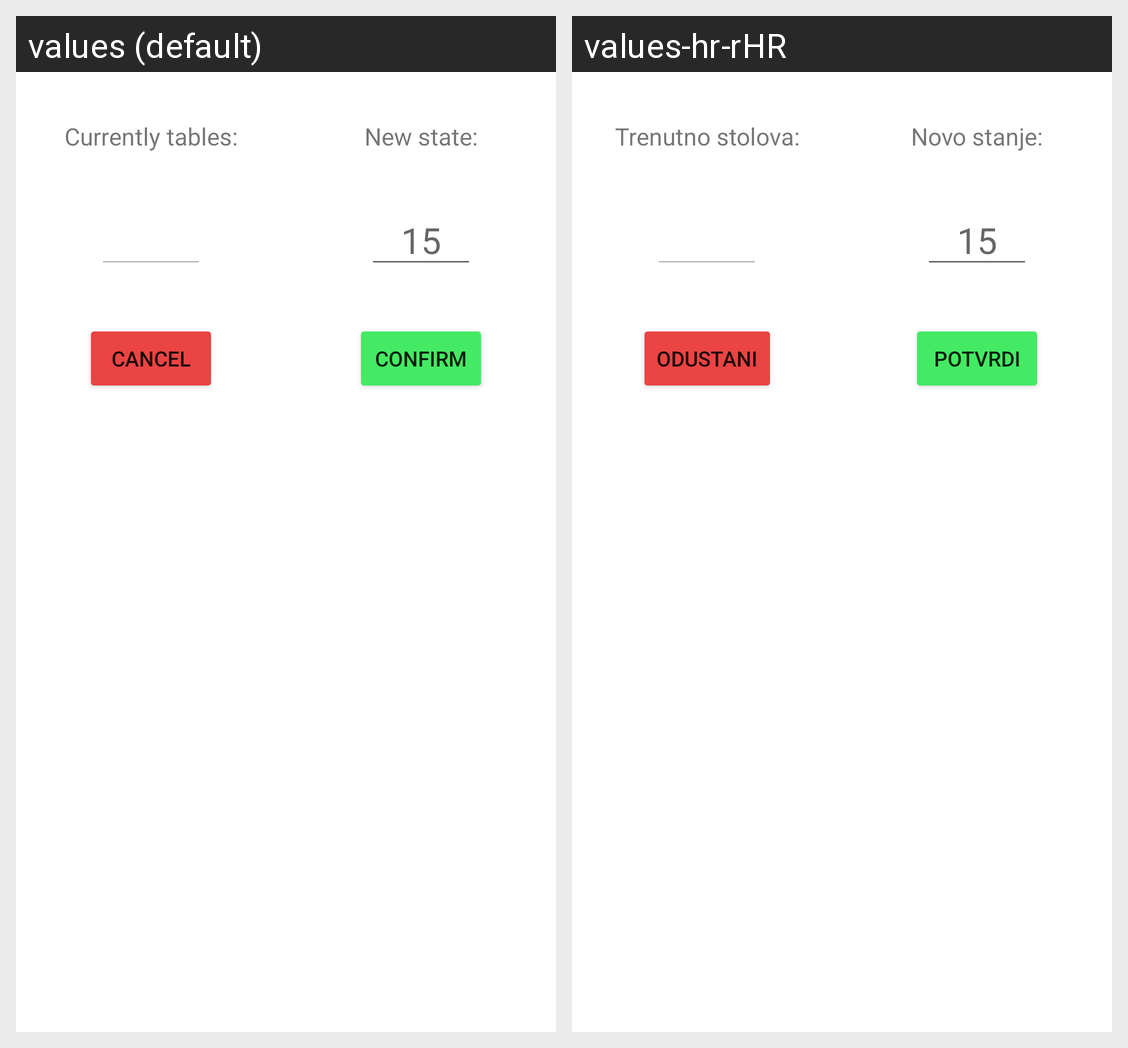

The Android screen above is rendered under two locales of the same app. Produce the string resources it draws, with the default and per-locale values.
Android screen res/layout/settings_dialog_input.xml rendered under 2 locales, left to right: values (default), values-hr-rHR. Device: Nexus 5 (rendered at 1080×1920; each locale shown at half size, 540×960, under a caption strip naming it); theme Theme.OnlineKonobar.
Strings drawn on this screen, with the default value and each locale's value (text and hints the layout hard-codes, and strings that could not be matched under every locale, appear in the picture but are not listed):

settings_dialog_current_tables_txt
  values: Currently tables:
  values-hr-rHR: Trenutno stolova:

settings_dialog_new_tables_number_txt
  values: New state:
  values-hr-rHR: Novo stanje:

settings_dialog_hint
  values: 15
  values-hr-rHR: 15

cart_dialog_negative_text
  values: Cancel
  values-hr-rHR: Odustani

cart_bill_confirm
  values: Confirm
  values-hr-rHR: Potvrdi
